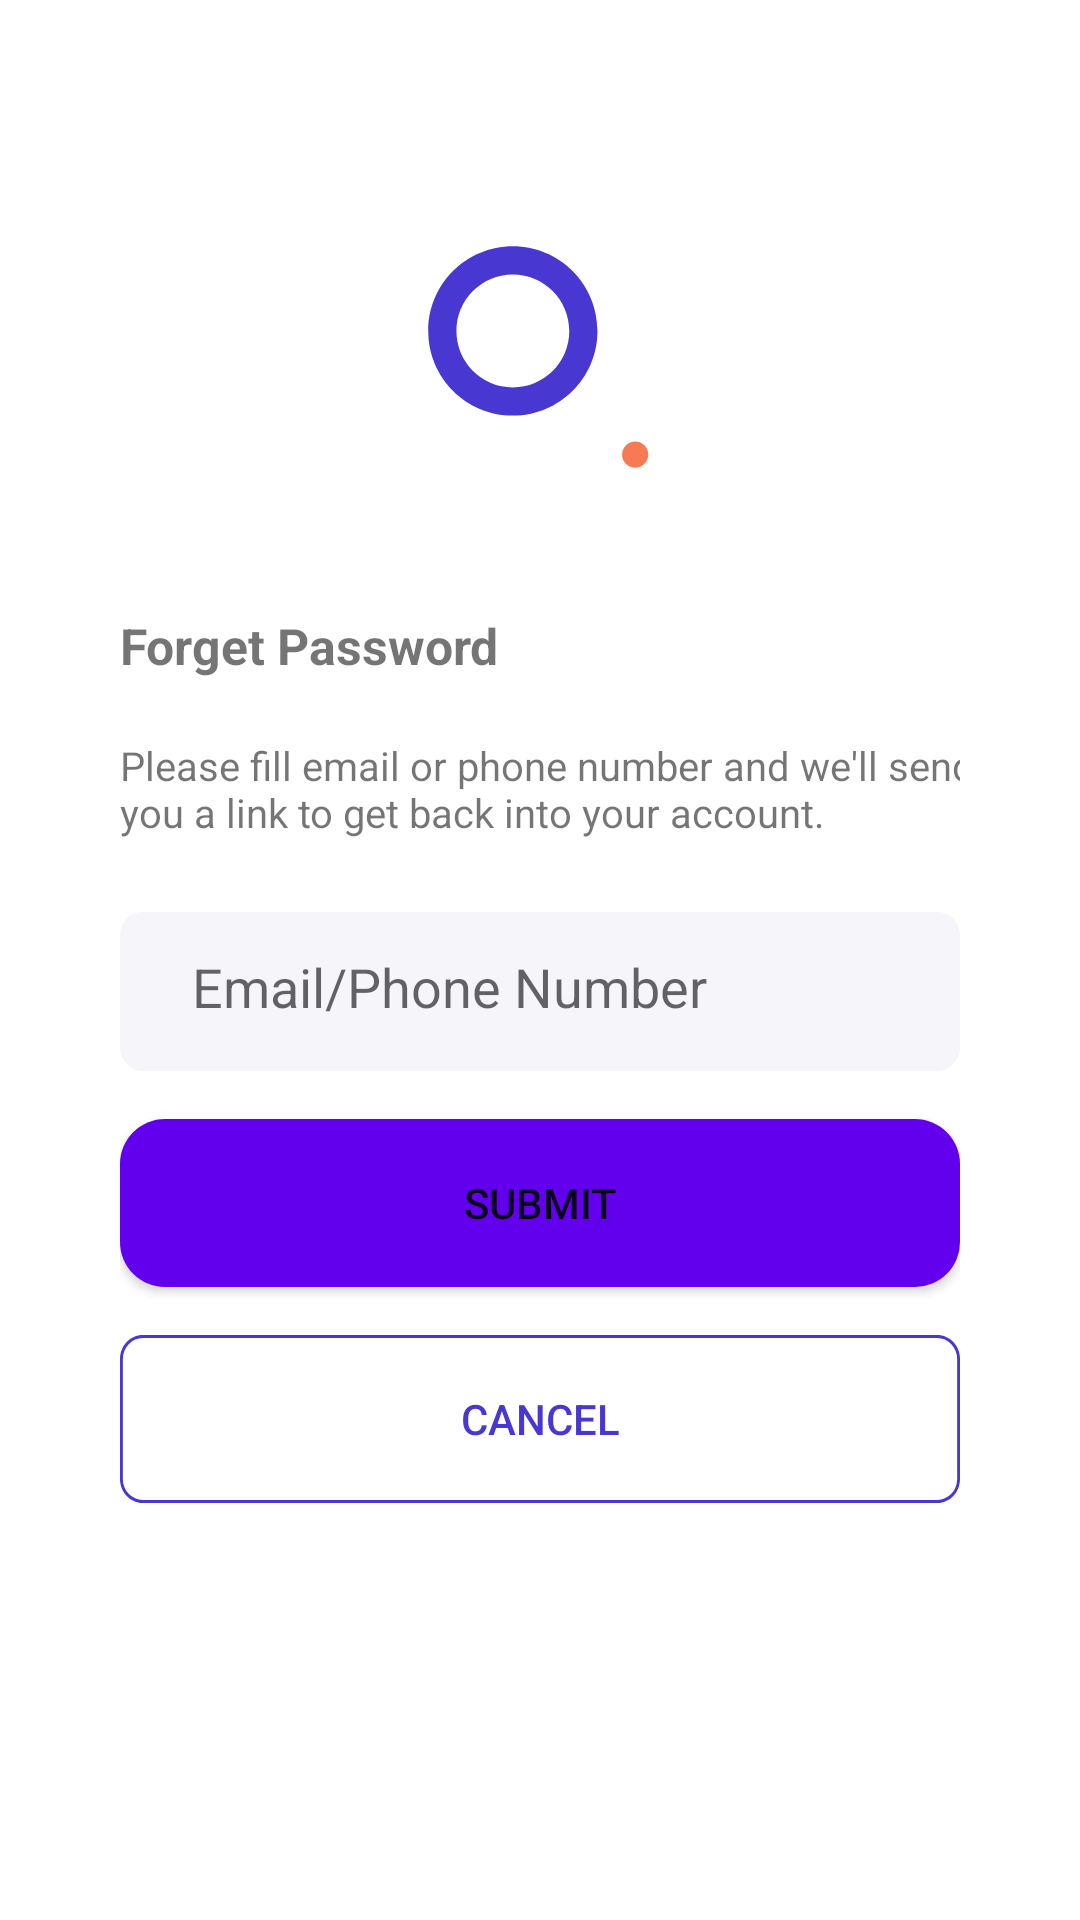

Reconstruct the res/layout file that produces this screen, plus the resources it refers to.
<!-- AndroidManifest.xml: application theme Theme.AudioPodcast -->
<!-- res/layout/activity_forget_password.xml -->
<?xml version="1.0" encoding="utf-8"?>
<RelativeLayout xmlns:android="http://schemas.android.com/apk/res/android"
    xmlns:app="http://schemas.android.com/apk/res-auto"
    xmlns:tools="http://schemas.android.com/tools"
    android:layout_width="match_parent"
    android:layout_height="match_parent"
    tools:context=".ForgetPassword">

    <RelativeLayout
        android:layout_width="120dp"
        android:layout_height="120dp"
        android:layout_marginLeft="128dp"
        android:layout_marginTop="60dp"
        android:layout_marginRight="127dp">

        <ImageView
            android:layout_width="96dp"
            android:layout_height="96dp"
            android:layout_marginLeft="14.4dp"
            android:layout_marginTop="14.4dp"
            android:layout_marginRight="33.6dp"
            android:layout_marginBottom="33.6dp"
            android:src="@drawable/ic_circle" />

        <ImageView
            android:layout_width="wrap_content"
            android:layout_height="wrap_content"
            android:layout_marginLeft="79.2dp"
            android:layout_marginTop="79.2dp"
            android:layout_marginRight="16.8dp"
            android:layout_marginBottom="16.8dp"
            android:src="@drawable/ic_dot" />
    </RelativeLayout>
    <LinearLayout
        android:layout_width="357dp"
        android:layout_height="400dp"
        android:layout_marginLeft="40dp"
        android:layout_marginTop="204dp"
        android:layout_marginRight="40dp"
        android:orientation="vertical">

        <TextView
            android:layout_width="300dp"
            android:layout_height="42dp"
            android:paddingRight="131dp"
            android:text="Forget Password"
            android:textSize="50px"
            android:textStyle="bold" />

        <TextView
            android:id="@+id/send_code"
            android:layout_width="287dp"
            android:layout_height="42dp"
            android:layout_marginBottom="16dp"
            android:text="@string/please_fill"
            android:textStyle="bold"
            android:fontFamily="sans-serif-thin"
            android:textSize="40px" />

        <EditText
            android:id="@+id/email"
            android:layout_width="match_parent"
            android:layout_height="53dp"
            android:background="@drawable/input_login_page"
            android:hint="Email/Phone Number"
            android:paddingLeft="24dp"
            android:paddingTop="16dp"
            android:paddingBottom="16dp" />


        <Button
            android:id="@+id/submitBtn"
            android:layout_width="match_parent"
            android:layout_height="56dp"
            android:layout_marginTop="16dp"
            android:background="@drawable/btn_design"
            android:text="@string/submit" />

        <Button
            android:id="@+id/cancelBtn"
            android:layout_width="match_parent"
            android:layout_height="56dp"
            android:layout_marginTop="16dp"
            android:background="@drawable/btn_cancel_design"
            android:text="Cancel"
            android:textColor="#4838D1" />
    </LinearLayout>
</RelativeLayout>
<!-- resources referenced by this layout -->
<resources>
  <!-- drawable btn_cancel_design (drawable) -->
  <vector
      xmlns:android="http://schemas.android.com/apk/res/android"
      xmlns:aapt="http://schemas.android.com/aapt"
      android:width="295dp"
      android:height="56dp"
      android:viewportWidth="295"
      android:viewportHeight="56"
      >
  
      <group>
  
          <clip-path
              android:pathData="M8 0H287C291.418 0 295 3.58172 295 8V48C295 52.4183 291.418 56 287 56H8C3.58172 56 0 52.4183 0 48V8C0 3.58172 3.58172 0 8 0Z"
              />
  
          <path
              android:pathData="M8 0H287C291.418 0 295 3.58172 295 8V48C295 52.4183 291.418 56 287 56H8C3.58172 56 0 52.4183 0 48V8C0 3.58172 3.58172 0 8 0Z"
              android:strokeWidth="2"
              android:strokeColor="#4838D1"
              />
          <corners android:radius="15dp"/>
  
      </group>
  
  </vector>
  <!-- drawable btn_design (drawable) -->
  <?xml version="1.0" encoding="utf-8"?>
  <selector xmlns:android="http://schemas.android.com/apk/res/android">
  <item>
      <shape>
          <solid android:color="@color/purple_500"/>
          <corners android:radius="15dp"/>
      </shape>
  </item>
  </selector>
  <!-- drawable ic_circle (drawable) -->
  <vector xmlns:android="http://schemas.android.com/apk/res/android"
      android:width="97dp"
      android:height="97dp"
      android:viewportWidth="97"
      android:viewportHeight="97">
    <path
        android:pathData="M48.7,80.1999C66.3731,80.1999 80.7,65.8731 80.7,48.1999C80.7,30.5268 66.3731,16.2 48.7,16.2C31.0269,16.2 16.7,30.5268 16.7,48.1999C16.7,65.8731 31.0269,80.1999 48.7,80.1999ZM48.7,96.1999C75.2097,96.1999 96.7,74.7096 96.7,48.1999C96.7,21.6903 75.2097,0.2 48.7,0.2C22.1903,0.2 0.7,21.6903 0.7,48.1999C0.7,74.7096 22.1903,96.1999 48.7,96.1999Z"
        android:fillColor="#4838D1"
        android:fillType="evenOdd"/>
  </vector>
  <!-- drawable ic_dot (drawable) -->
  <vector xmlns:android="http://schemas.android.com/apk/res/android"
      android:width="33dp"
      android:height="33dp"
      android:viewportWidth="33"
      android:viewportHeight="33">
    <path
        android:pathData="M32.1,16.6C32.1,25.4365 24.9366,32.6 16.1,32.6C7.2634,32.6 0.1,25.4365 0.1,16.6C0.1,7.7634 7.2634,0.6 16.1,0.6C24.9366,0.6 32.1,7.7634 32.1,16.6Z"
        android:fillColor="#F77A55"/>
  </vector>
  <!-- drawable input_login_page (drawable) -->
  <vector
      xmlns:android="http://schemas.android.com/apk/res/android"
      xmlns:aapt="http://schemas.android.com/aapt"
      android:width="295dp"
      android:height="53dp"
      android:viewportWidth="295"
      android:viewportHeight="53"
      >
  
      <group>
  
          <clip-path
              android:pathData="M8 0H287C291.418 0 295 3.58172 295 8V45C295 49.4183 291.418 53 287 53H8C3.58172 53 0 49.4183 0 45V8C0 3.58172 3.58172 0 8 0Z"
              />
  
          <path
              android:pathData="M0 0V53H295V0"
              android:fillColor="#F5F5FA"
              />
  
      </group>
  
  </vector>
  <string name="please_fill">Please fill email or phone number and we\'ll send you a link to get back into your account.</string>
  <string name="submit">Submit</string>
  <style name="Theme.AudioPodcast" parent="Theme.MaterialComponents.DayNight.DarkActionBar">
          
          <item name="colorPrimary">@color/purple_500</item>
          <item name="colorPrimaryVariant">@color/purple_700</item>
          <item name="colorOnPrimary">@color/white</item>
          
          <item name="colorSecondary">#F77A55</item>
          <item name="colorSecondaryVariant">@color/teal_700</item>
          <item name="colorOnSecondary">@color/black</item>
          
          <item name="android:statusBarColor" tools:targetApi="l">?attr/colorPrimaryVariant</item>
          
      </style>
  <color name="purple_500">#FF6200EE</color>
  <color name="purple_700">#FF3700B3</color>
  <color name="white">#FFFFFFFF</color>
  <color name="teal_700">#FF018786</color>
  <color name="black"> #010104</color>
</resources>
